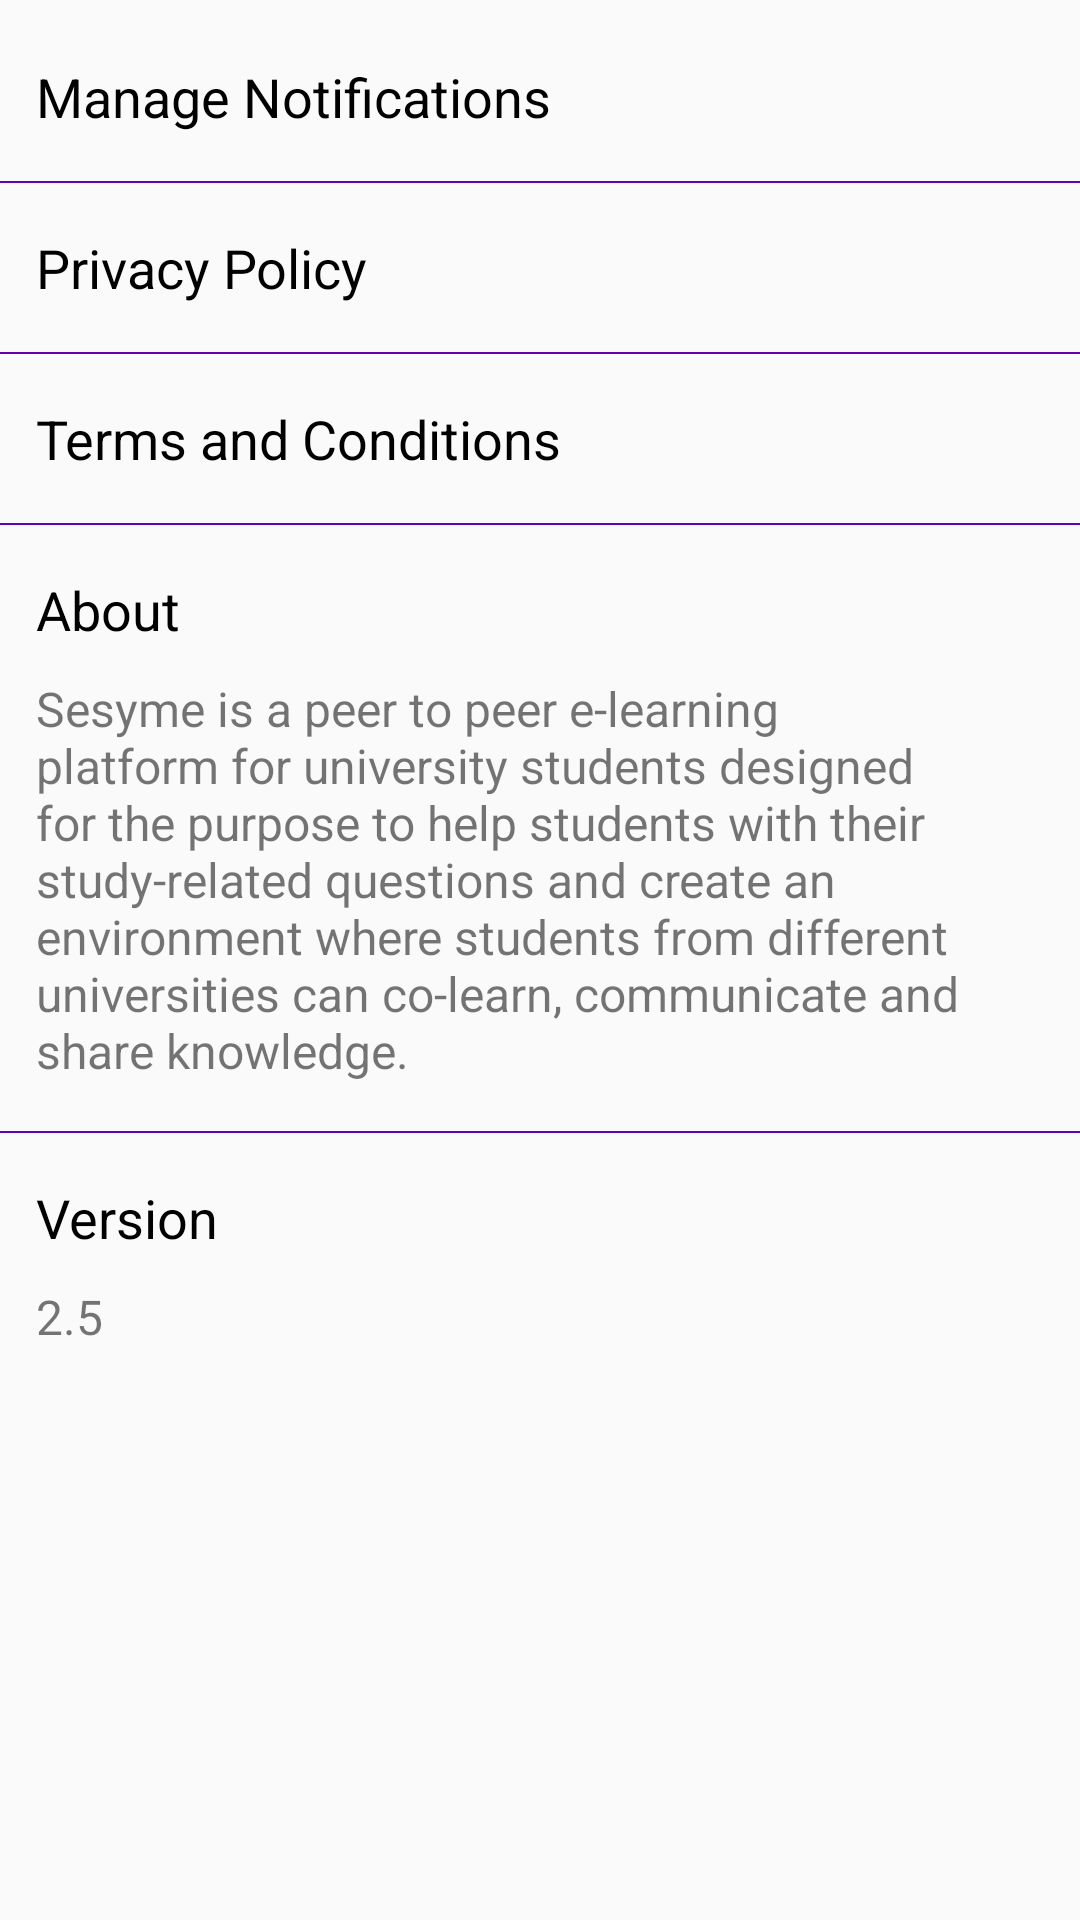

This screen was rendered from an Android layout file. Write that file and the resources it references.
<!-- AndroidManifest.xml: application theme AppTheme -->
<!-- res/layout/activity_setting.xml -->
<?xml version="1.0" encoding="utf-8"?>
<ScrollView
    xmlns:android="http://schemas.android.com/apk/res/android"
    xmlns:tools="http://schemas.android.com/tools"
    android:layout_width="match_parent"
    android:layout_height="match_parent">

    <LinearLayout
        android:layout_width="match_parent"
        android:layout_height="wrap_content"
        android:orientation="vertical"
        tools:context=".Setting">

        <TextView
            android:id="@+id/manage_notifications"
            android:layout_width="match_parent"
            android:layout_height="wrap_content"
            android:paddingTop="20dp"
            android:text="@string/manage_notifications"
            android:textSize="18sp"
            android:paddingStart="12dp"
            android:paddingEnd="12dp"
            android:paddingBottom="16dp"
            android:textColor="@color/black"/>

        <View
            android:layout_width="match_parent"
            android:layout_height="0.5dp"
            android:background="@color/colorAccent" />

        <TextView
            android:id="@+id/privacy_policy"
            android:layout_width="match_parent"
            android:layout_height="wrap_content"
            android:paddingTop="16dp"
            android:text="@string/privacy_policy"
            android:textSize="18sp"
            android:paddingStart="12dp"
            android:paddingEnd="12dp"
            android:paddingBottom="16dp"
            android:textColor="@color/black"/>

        <View
            android:layout_width="match_parent"
            android:layout_height="0.5dp"
            android:background="@color/colorAccent" />

        <TextView
            android:id="@+id/terms_and_conditions"
            android:layout_width="match_parent"
            android:layout_height="wrap_content"
            android:paddingTop="16dp"
            android:text="@string/terms_and_conditions"
            android:textSize="18sp"
            android:paddingStart="12dp"
            android:paddingEnd="12dp"
            android:paddingBottom="16dp"
            android:textColor="@color/black"/>

        <TextView
            android:id="@+id/terms_and_conditions_description"
            android:layout_width="match_parent"
            android:layout_height="wrap_content"
            android:text="@string/summary_about"
            android:textSize="16sp"
            android:paddingStart="12dp"
            android:paddingEnd="12dp"
            android:visibility="gone"
            android:paddingBottom="16dp"/>



        <View
            android:layout_width="match_parent"
            android:layout_height="0.5dp"
            android:background="@color/colorAccent" />

        <TextView
            android:layout_width="match_parent"
            android:layout_height="wrap_content"
            android:paddingTop="16dp"
            android:text="@string/about"
            android:textSize="18sp"
            android:paddingStart="12dp"
            android:paddingEnd="12dp"
            android:paddingBottom="10dp"
            android:textColor="@color/black"/>

        <TextView
            android:layout_width="match_parent"
            android:layout_height="wrap_content"
            android:text="@string/summary_about"
            android:textSize="16sp"
            android:paddingStart="12dp"
            android:paddingEnd="12dp"
            android:paddingBottom="16dp"/>

        <View
            android:layout_width="match_parent"
            android:layout_height="0.5dp"
            android:background="@color/colorAccent" />

        <TextView
            android:layout_width="match_parent"
            android:layout_height="wrap_content"
            android:paddingTop="16dp"
            android:text="@string/version"
            android:textSize="18sp"
            android:paddingStart="12dp"
            android:paddingEnd="12dp"
            android:paddingBottom="10dp"
            android:textColor="@color/black"/>

        <TextView
            android:layout_width="match_parent"
            android:layout_height="wrap_content"
            android:text="@string/app_version"
            android:textSize="16sp"
            android:paddingStart="12dp"
            android:paddingEnd="12dp"
            android:paddingBottom="16dp"/>
    </LinearLayout>
</ScrollView>
<!-- resources referenced by this layout -->
<resources>
  <color name="black">#000</color>
  <color name="colorAccent">#6400AE</color>
  <string name="about">About</string>
  <string name="app_version">2.5</string>
  <string name="manage_notifications">Manage Notifications</string>
  <string name="privacy_policy">Privacy Policy</string>
  <string name="summary_about">Sesyme is a peer to peer e-learning platform for university students designed for the purpose to help students with their study-related questions and create an environment where students from different universities can co-learn, communicate and share knowledge.</string>
  <string name="terms_and_conditions">Terms and Conditions</string>
  <string name="version">Version</string>
  <style name="AppTheme" parent="Theme.AppCompat.Light.DarkActionBar">
          
          <item name="colorPrimary">@color/colorPrimary</item>
          <item name="colorPrimaryDark">@color/colorPrimaryDark</item>
          <item name="colorAccent">@color/colorAccent</item>
      </style>
  <color name="colorPrimary">#6400AE</color>
  <color name="colorPrimaryDark">#6f3d92</color>
</resources>
